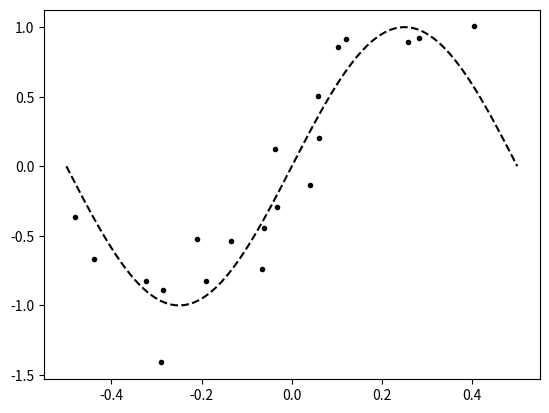
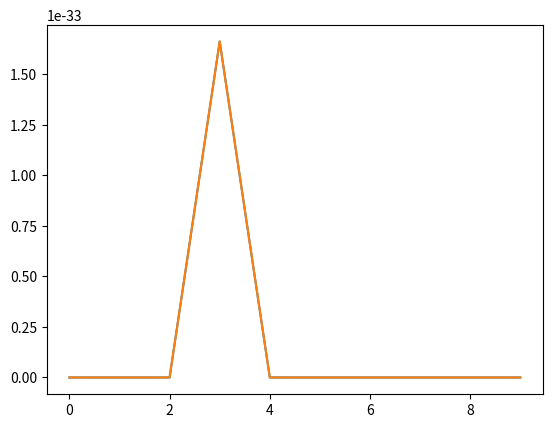
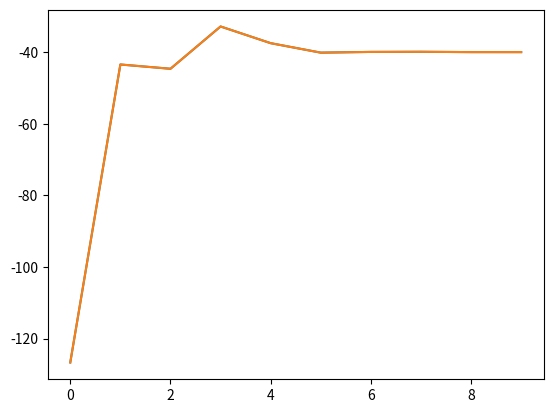
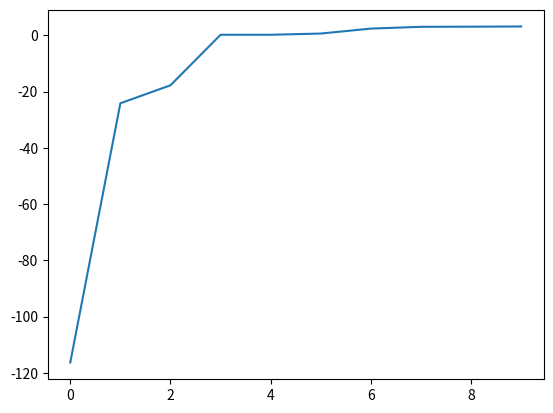
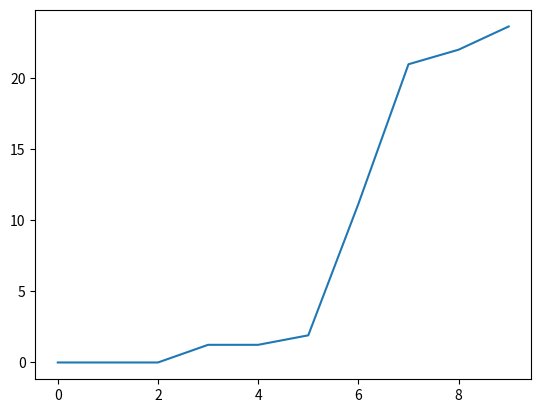
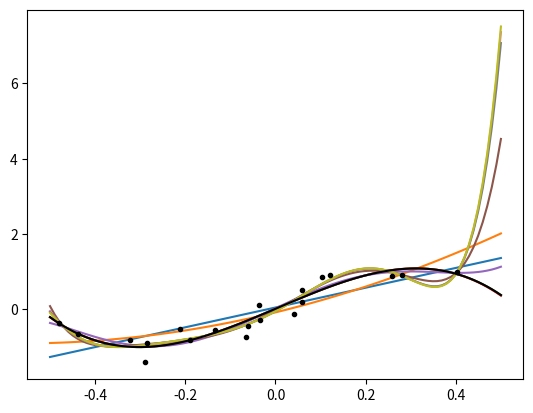

Generate these figures, in order, with matplotlib:
import random
import numpy as np
from numpy.random import normal as noise 
import matplotlib.pyplot as plt
from scipy.stats import multivariate_normal as normal
from scipy.stats import norm 
#phi = polynomial_basis_function

random.seed(999)

def posterior(alpha, beta, t, Phi):
    S_N_inv = alpha * np.eye(Phi.shape[1]) + beta * Phi.T.dot(Phi)
    S_N = np.linalg.inv(S_N_inv)
    m_N = beta * S_N.dot(Phi.T).dot(t)
    return m_N, S_N

def likelihood(w, t, Phi, beta):
    res = 1
    for i in range(len(t)):
        mean = w.T.dot(Phi[i])
        sigma = np.sqrt(beta**(-1))
        res =  res * norm.pdf(t[i],mean,sigma)
    return res

def moments_predictive(Phi_posteriori, beta, alpha, t_priori=None, Phi_priori=None):
    
    N, D = Phi_posteriori.shape  
    
    if t_priori is None: t_priori, Phi_priori = np.zeros((0,1)), np.zeros((0,D))
    
    m_prior, S_prior = posterior(alpha, beta, t_priori, Phi_priori)
    
    Phi_posteriori.dot(S_prior.dot(Phi_posteriori.T))
    
    sigma2 = Phi_posteriori.dot(S_prior.dot(Phi_posteriori.T)) + (1/beta)*np.eye(Phi_posteriori.shape[0])
    mu = Phi_posteriori.dot(m_prior) # m_N.T.dot(Phi)
    return mu, sigma2

def predictive(t_posteriori, Phi_posteriori, beta, alpha, t_priori=None, Phi_priori=None):
    
    m, S = moments_predictive(Phi_posteriori, beta, alpha, t_priori, Phi_priori)
    return normal.pdf(t_posteriori.ravel(),m.ravel(),S)

def log_evidence(t, Phi, beta, alpha):
    N, M = Phi.shape
    
    m_N, S_N = posterior(alpha, beta, t, Phi)
    
    #m_N == beta*S_N.dot(Phi.T).dot(t)
    
    A = np.linalg.inv(S_N)
    A_det = np.linalg.det(A)
    
    E_mN = (beta/2) * (t - Phi.dot(m_N)).T.dot(t - Phi.dot(m_N)) \
         + (alpha/2) * m_N.T.dot(m_N)
    
    res = (M/2) * np.log(alpha)   \
        + (N/2) * np.log(beta)    \
        - E_mN                    \
        - (1/2) * np.log(A_det)   \
        - (N/2) * np.log(2*np.pi)
        
    return res
          

def sinus_model(X, variance):
    '''Sinus function plus noise'''
    return np.sin(2 * np.pi * X) + noise(0,np.sqrt(variance),X.shape)

def polynomial_basis_function(x, degree=1):
    return x ** degree

N = 20
N_list = [0, 1, 2, 4,N]

beta = (1/0.2)**2
alpha = (5e-7) # Bishop usa alpha = 5e-3

# Data 
X =np.random.rand(N_list[-1],1)-0.5
t = sinus_model(X, 1/beta)

# Grilla
X_grilla = np.linspace(0, 1, 100).reshape(-1, 1)-0.5
y_grilla = np.linspace(-1.4, 1.4, 100).reshape(-1, 1)
y_true = sinus_model(X_grilla , 0)

plt.plot(X_grilla, y_true, '--', color="black")
plt.plot(X,t,'.', color='black')
plt.savefig("model_selection_true_and_sample.pdf",bbox_inches='tight')
plt.close()    


prior_predictive_online = np.zeros((10,1))
prior_predictive_joint = np.zeros((10,1)) 
log_evidence_joint = np.zeros((10,1)) 
maxAposteriori = []
maxLikelihood = []
for d in range(10):#d=1    
    for i in range(N_list[-1]) :#i=10
        X_priori = X[:i]
        t_priori = t[:i]
        x_posterior = X[i]
        t_posteriori = t[i]
        # Design matrix of training observations
        Phi_priori =  polynomial_basis_function(X_priori, np.array(range(d+1)) )
        Phi_posteriori = polynomial_basis_function(x_posterior , np.array(range(d+1)))
        Phi_posteriori = Phi_posteriori.reshape((1,d+1))
        
        prior_predictive_online[d,0] += np.log(predictive(t_posteriori, Phi_posteriori, beta, alpha, t_priori, Phi_priori ))
        
    Phi =  polynomial_basis_function(X, np.array(range(d+1)) )
    prior_predictive_joint[d,0] = np.log(predictive(t, Phi, beta, alpha ))
    log_evidence_joint[d,0] = log_evidence(t, Phi, beta, alpha)
    maxAposteriori.append(posterior(alpha, beta, t, Phi)[0]) 
    maxLikelihood.append(likelihood(maxAposteriori[d], t, Phi, beta))
    
plt.close()
#plt.plot(prior_predictive_joint)
plt.plot(10**log_evidence_joint)
plt.plot(10**prior_predictive_online)
plt.savefig("model_selection_evidence.pdf",bbox_inches='tight')
plt.close()    

plt.close()
#plt.plot(prior_predictive_joint)
plt.plot(log_evidence_joint)
plt.plot(prior_predictive_online)
plt.savefig("model_selection_evidence_log.pdf",bbox_inches='tight')
plt.close()        

plt.close()
plt.plot(np.log(maxLikelihood))
plt.savefig("model_selection_maxLikelihood_log.pdf",bbox_inches='tight')
plt.close()        

plt.close()
plt.plot(maxLikelihood)
plt.savefig("model_selection_maxLikelihood.pdf",bbox_inches='tight')
plt.close()        


for d in range(1,10):
    Phi_grilla = polynomial_basis_function(X_grilla, np.array(range(d+1)) )
    y_map = Phi_grilla.dot(maxAposteriori[d])
    plt.plot(X_grilla,y_map  )
    #plt.ylim(-1.1,1.1)
Phi_grilla = polynomial_basis_function(X_grilla, np.array(range(3+1)) )
y_map = Phi_grilla.dot(maxAposteriori[3])
plt.plot(X_grilla,y_map, color="black"  )
plt.plot(X,t,'.', color='black')
plt.savefig("model_selection_MAP.pdf",bbox_inches='tight')
plt.close()    

"""
i=16
belief = np.zeros((len(y_grilla),len(X_grilla),10))
for d in range(10):#d=1
    Phi =  polynomial_basis_function(X[:i], np.array(range(d+1)) )
    for ix in range(len(X_grilla)):
        xi = X_grilla[ix]
        Phi_x = polynomial_basis_function(xi, np.array(range(d+1)))
        Phi_x = Phi_x.reshape((1,d+1))
        belief[:,ix,d] =  predictive(y_grilla, Phi_x, beta, alpha, t[:i], Phi)[::-1] 

max_dens = max(np.max(belief[:,:,3]),np.max(belief[:,:,9]))

plt.imshow(belief[:,:,3],vmin=0, vmax=max_dens)
plt.imshow(belief[:,:,4],vmin=0, vmax=max_dens)

plt.plot(y_grilla,np.flip(belief[:,0,3]))
plt.plot(y_grilla,np.flip(belief[:,0,9]))
plt.savefig("model_selection_evidence_3_9_at_0.pdf",bbox_inches='tight')
plt.close()    
"""
